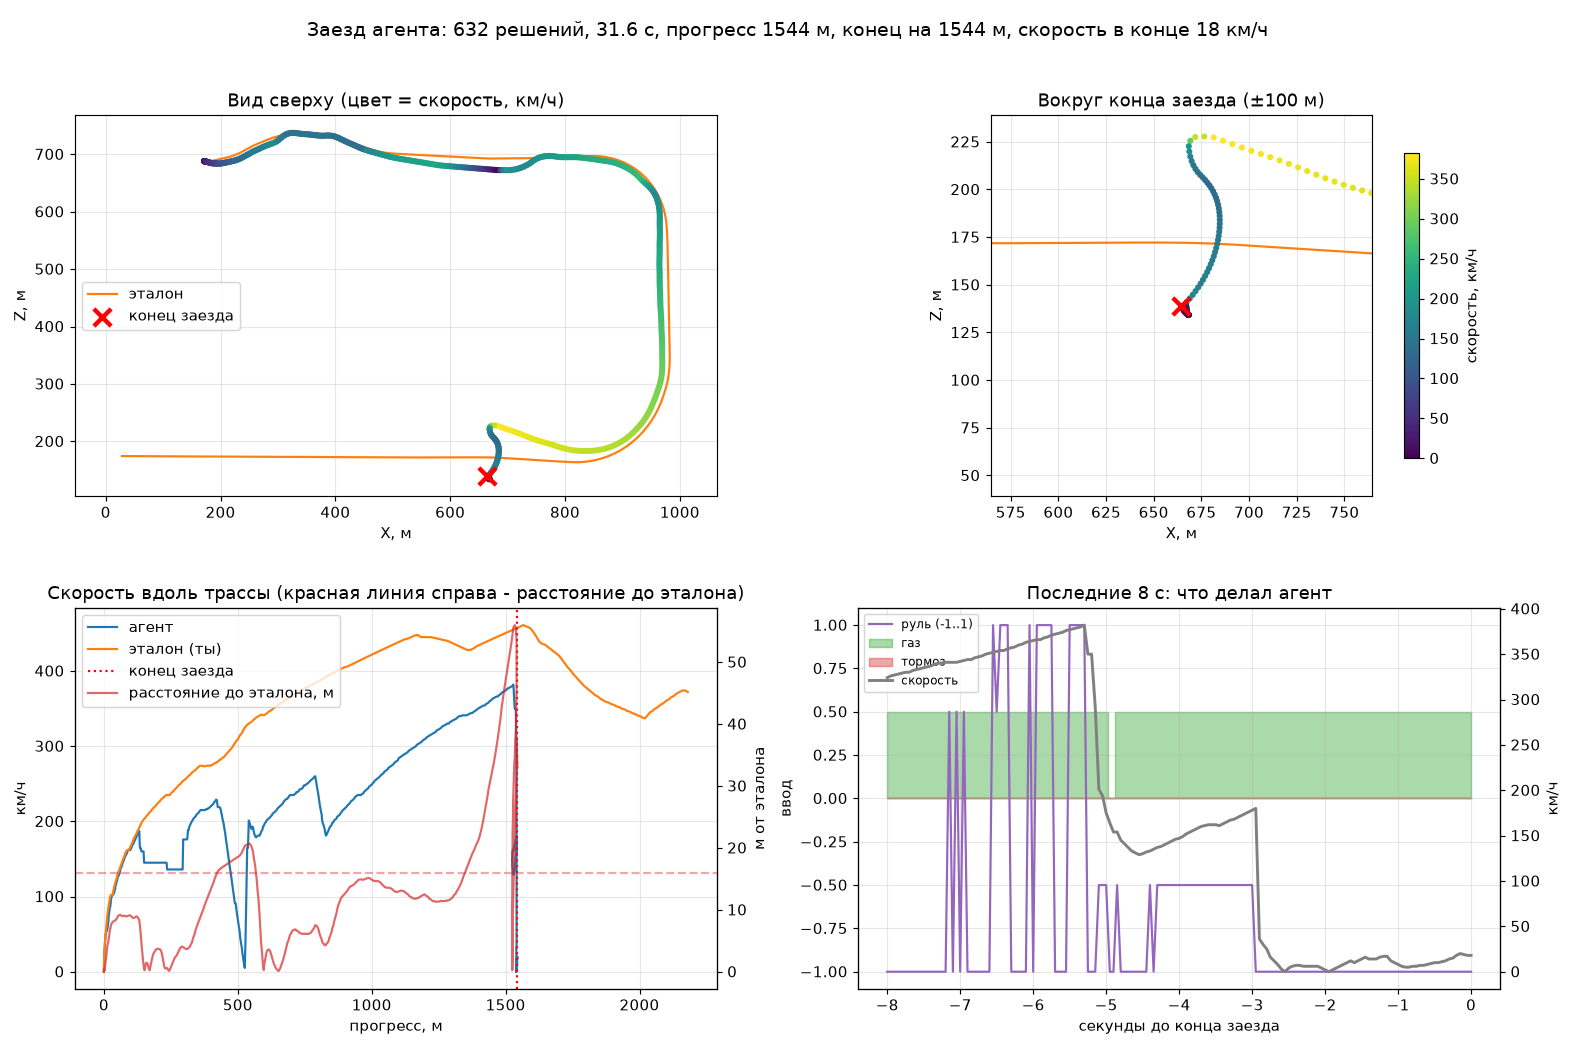

Values plotted in this chart, from the file beside it:
episode, t_ms, x, y, z, speed_kmh, progress_m, reward, action, gas, brake, steer, q_max, q0, q1, q2, q3, q4, q5, q6, q7, q8
1, 0, 171.2, 90.21, 688.0, 0.0, 0.0, -0.01, 3, 1, 0, -65536, 24.13, 24.05, 24, 23.93, 24.13, 23.82, 23.82, 23.42, 23.77, 23.82
1, 50, 171.2, 90.18, 688.0, 0.0, 0.0, -0.01, 3, 1, 0, -65536, 24.17, 24.13, 24.09, 24.02, 24.17, 23.92, 23.9, 23.53, 23.81, 23.9
1, 100, 171.2, 90.1, 688, 3.0, 0.0, -0.01, 3, 1, 0, -65536, 24.5, 24.45, 24.44, 24.35, 24.5, 24.26, 24.24, 23.87, 24.13, 24.23
1, 150, 171.3, 90.01, 688, 5.0, 0.0, -0.01, 3, 1, 0, -65536, 24.63, 24.57, 24.56, 24.46, 24.63, 24.37, 24.35, 23.98, 24.26, 24.34
1, 200, 171.4, 90.01, 688, 7.0, 0.0, -0.01, 3, 1, 0, -65536, 24.9, 24.81, 24.81, 24.7, 24.9, 24.6, 24.59, 24.2, 24.52, 24.57
1, 250, 171.6, 90.01, 688, 9.0, 0.0, -0.01, 3, 1, 0, -65536, 25.13, 25.05, 25.04, 24.93, 25.13, 24.84, 24.82, 24.43, 24.75, 24.8
1, 300, 171.7, 90.01, 687.9, 12.0, 1.0, 0.09, 3, 1, 0, -65536, 25.41, 25.34, 25.34, 25.23, 25.41, 25.14, 25.11, 24.73, 25.05, 25.1
1, 350, 171.9, 90.01, 687.9, 14.0, 1.0, -0.01, 3, 1, 0, -65536, 25.59, 25.55, 25.55, 25.43, 25.59, 25.36, 25.32, 24.93, 25.25, 25.31
1, 400, 172.2, 90.01, 687.9, 16.0, 1.0, -0.01, 3, 1, 0, -65536, 25.76, 25.74, 25.74, 25.63, 25.76, 25.58, 25.52, 25.13, 25.45, 25.51
1, 450, 172.4, 90.01, 687.9, 18.0, 1.0, -0.01, 1, 1, 0, -32768, 25.73, 25.72, 25.73, 25.62, 25.7, 25.6, 25.52, 25.13, 25.43, 25.5
1, 500, 172.7, 90.01, 687.8, 21.0, 2.0, 0.09, 1, 1, 0, -32768, 25.86, 25.84, 25.86, 25.76, 25.79, 25.75, 25.64, 25.25, 25.54, 25.62
1, 550, 173.1, 90.01, 687.7, 23.0, 2.0, -0.01, 1, 1, 0, -32768, 25.88, 25.84, 25.88, 25.78, 25.76, 25.79, 25.66, 25.27, 25.54, 25.64
1, 600, 173.4, 90.01, 687.7, 28.0, 2.0, -0.01, 1, 1, 0, -32768, 25.91, 25.86, 25.91, 25.81, 25.75, 25.84, 25.69, 25.31, 25.55, 25.67
1, 650, 173.8, 90.01, 687.6, 31.0, 3.0, 0.09, 1, 1, 0, -32768, 25.98, 25.92, 25.98, 25.89, 25.77, 25.94, 25.77, 25.39, 25.6, 25.75
1, 700, 174.3, 90.01, 687.5, 33.0, 3.0, -0.01, 1, 1, 0, -32768, 26.04, 25.96, 26.04, 25.95, 25.78, 26.02, 25.82, 25.45, 25.63, 25.81
1, 750, 174.8, 90.02, 687.3, 36.0, 4.0, 0.09, 1, 1, 0, -32768, 26.16, 26.06, 26.16, 26.07, 25.85, 26.15, 25.93, 25.57, 25.72, 25.92
1, 800, 175.3, 90.01, 687.2, 39.0, 4.0, -0.01, 4, 1, 0, 65536, 26.38, 26.25, 26.37, 26.29, 26.01, 26.38, 26.13, 25.77, 25.9, 26.13
1, 850, 175.8, 89.98, 687, 42.0, 5.0, 0.09, 4, 1, 0, 65536, 26.69, 26.57, 26.64, 26.58, 26.27, 26.69, 26.42, 26.02, 26.22, 26.41
1, 900, 176.4, 89.96, 686.8, 45.0, 5.0, -0.01, 4, 1, 0, 65536, 27.29, 27.22, 27.22, 27.16, 26.91, 27.29, 27.02, 26.61, 26.86, 27.01
1, 950, 177, 89.96, 686.6, 46.0, 6.0, 0.09, 0, 1, 0, 0, 27.54, 27.54, 27.44, 27.39, 27.25, 27.54, 27.3, 26.87, 27.21, 27.29
1, 1000, 177.6, 89.98, 686.5, 49.0, 6.0, -0.01, 0, 1, 0, 0, 28.04, 28.04, 27.91, 27.85, 27.74, 28.01, 27.78, 27.36, 27.69, 27.77
1, 1050, 178.3, 89.93, 686.2, 50.0, 7.0, 0.09, 0, 1, 0, 0, 28.31, 28.31, 28.18, 28.1, 27.99, 28.28, 28.05, 27.64, 27.97, 28.02
1, 1100, 178.9, 89.84, 686.1, 52.0, 8.0, 0.09, 0, 1, 0, 0, 28.4, 28.4, 28.27, 28.18, 28.07, 28.37, 28.14, 27.71, 28.08, 28.09
1, 1150, 179.6, 89.74, 685.9, 53.0, 8.0, -0.01, 0, 1, 0, 0, 28.31, 28.31, 28.18, 28.08, 27.98, 28.28, 28.05, 27.62, 28.01, 27.98
1, 1200, 180.4, 89.67, 685.7, 54.0, 9.0, 0.09, 4, 1, 0, 65536, 28.26, 28.25, 28.14, 28.05, 27.89, 28.26, 28.02, 27.57, 27.95, 27.93
1, 1250, 181.1, 89.57, 685.5, 54.0, 10.0, 0.09, 4, 1, 0, 65536, 27.87, 27.81, 27.79, 27.69, 27.5, 27.87, 27.64, 27.19, 27.56, 27.53
1, 1300, 181.9, 89.59, 685.2, 55.0, 10.0, -0.01, 4, 1, 0, 65536, 27.78, 27.7, 27.72, 27.61, 27.41, 27.78, 27.55, 27.12, 27.46, 27.45
1, 1350, 182.6, 89.56, 685, 55.0, 11.0, 0.09, 4, 1, 0, 65536, 28.18, 28.11, 28.16, 28.03, 27.86, 28.18, 27.97, 27.55, 27.89, 27.87
1, 1400, 183.3, 89.5, 684.8, 56.0, 12.0, 0.09, 0, 1, 0, 0, 28.62, 28.62, 28.59, 28.45, 28.39, 28.55, 28.41, 27.95, 28.36, 28.29
1, 1450, 184.1, 89.5, 684.6, 57.0, 12.0, -0.01, 0, 1, 0, 0, 29.13, 29.13, 29.1, 28.97, 28.93, 29.05, 28.9, 28.46, 28.83, 28.81
1, 1500, 184.9, 89.45, 684.5, 57.0, 13.0, 0.09, 0, 1, 0, 0, 29.32, 29.32, 29.32, 29.21, 29.12, 29.25, 29.08, 28.65, 29, 29
1, 1550, 185.7, 89.43, 684.4, 60.0, 14.0, 0.09, 1, 1, 0, -32768, 29.2, 29.19, 29.2, 29.14, 28.98, 29.14, 28.95, 28.5, 28.84, 28.87
1, 1600, 186.6, 89.43, 684.3, 63.0, 15.0, 0.09, 1, 1, 0, -32768, 29, 28.98, 29, 28.97, 28.75, 28.96, 28.76, 28.29, 28.6, 28.67
1, 1650, 187.5, 89.42, 684.3, 66.0, 16.0, 0.09, 1, 1, 0, -32768, 29.05, 29.01, 29.05, 29.02, 28.78, 29.02, 28.8, 28.35, 28.64, 28.71
1, 1700, 188.4, 89.37, 684.3, 68.0, 17.0, 0.09, 1, 1, 0, -32768, 29.49, 29.48, 29.49, 29.44, 29.21, 29.46, 29.25, 28.78, 29.1, 29.15
1, 1750, 189.4, 89.38, 684.2, 71.0, 17.0, -0.01, 0, 1, 0, 0, 30.01, 30.01, 29.95, 29.92, 29.73, 29.95, 29.73, 29.24, 29.63, 29.64
1, 1800, 190.4, 89.39, 684.2, 74.0, 18.0, 0.09, 0, 1, 0, 0, 30.09, 30.09, 30.05, 30.04, 29.8, 30.07, 29.82, 29.33, 29.72, 29.73
1, 1850, 191.5, 89.35, 684.1, 77.0, 19.0, 0.09, 4, 1, 0, 65536, 29.85, 29.82, 29.8, 29.79, 29.49, 29.85, 29.57, 29.09, 29.45, 29.48
1, 1900, 192.6, 89.37, 684, 80.0, 20.0, 0.09, 4, 1, 0, 65536, 29.71, 29.67, 29.66, 29.67, 29.33, 29.71, 29.42, 28.91, 29.3, 29.32
1, 1950, 193.7, 89.36, 683.9, 82.0, 21.0, 0.09, 4, 1, 0, 65536, 29.93, 29.87, 29.88, 29.9, 29.54, 29.93, 29.62, 29.11, 29.51, 29.52
1, 2000, 194.9, 89.34, 683.8, 85.0, 22.0, 0.09, 4, 1, 0, 65536, 30.3, 30.28, 30.26, 30.28, 29.96, 30.3, 30, 29.48, 29.91, 29.9
1, 2050, 196.1, 89.34, 683.7, 87.0, 24.0, 0.19, 0, 1, 0, 0, 30.9, 30.9, 30.85, 30.88, 30.62, 30.85, 30.56, 30.04, 30.51, 30.46
1, 2100, 197.3, 89.34, 683.7, 90.0, 25.0, 0.09, 0, 1, 0, 0, 31.09, 31.09, 31.04, 31.07, 30.84, 31.02, 30.75, 30.26, 30.7, 30.64
1, 2150, 198.6, 89.31, 683.8, 93.0, 26.0, 0.09, 0, 1, 0, 0, 30.8, 30.8, 30.75, 30.77, 30.58, 30.69, 30.44, 29.95, 30.39, 30.33
1, 2200, 200, 89.27, 683.9, 97.0, 27.0, 0.09, 0, 1, 0, 0, 31.12, 31.12, 31.07, 31.09, 30.93, 30.99, 30.74, 30.26, 30.69, 30.62
1, 2250, 201.3, 89.22, 684.1, 100.0, 29.0, 0.19, 0, 1, 0, 0, 31.52, 31.52, 31.46, 31.48, 31.35, 31.38, 31.12, 30.66, 31.08, 31
1, 2300, 202.7, 89.16, 684.3, 102.0, 30.0, 0.09, 0, 1, 0, 0, 31.7, 31.7, 31.64, 31.67, 31.55, 31.56, 31.3, 30.85, 31.26, 31.18
1, 2350, 204.1, 89.07, 684.6, 102.0, 31.0, 0.09, 0, 1, 0, 0, 31.79, 31.79, 31.71, 31.74, 31.62, 31.64, 31.38, 30.93, 31.33, 31.27
1, 2400, 205.5, 88.96, 684.9, 102.0, 33.0, 0.19, 0, 1, 0, 0, 31.89, 31.89, 31.8, 31.83, 31.72, 31.74, 31.47, 31.04, 31.43, 31.36
1, 2450, 206.9, 88.83, 685.1, 103.0, 34.0, 0.09, 0, 1, 0, 0, 31.9, 31.9, 31.81, 31.85, 31.74, 31.75, 31.48, 31.06, 31.44, 31.38
1, 2500, 208.3, 88.71, 685.4, 104.0, 36.0, 0.19, 0, 1, 0, 0, 32.1, 32.1, 32.01, 32.05, 31.94, 31.95, 31.67, 31.26, 31.65, 31.57
1, 2550, 209.7, 88.58, 685.7, 104.0, 37.0, 0.09, 0, 1, 0, 0, 32.06, 32.06, 31.97, 32, 31.89, 31.91, 31.63, 31.21, 31.6, 31.53
1, 2600, 211.2, 88.44, 686, 106.0, 39.0, 0.19, 0, 1, 0, 0, 32.37, 32.37, 32.29, 32.33, 32.21, 32.23, 31.94, 31.51, 31.91, 31.83
1, 2650, 212.7, 88.34, 686.4, 108.0, 40.0, 0.09, 0, 1, 0, 0, 32.6, 32.6, 32.53, 32.56, 32.44, 32.45, 32.17, 31.72, 32.13, 32.05
1, 2700, 214.2, 88.26, 686.7, 110.0, 42.0, 0.19, 0, 1, 0, 0, 32.71, 32.71, 32.65, 32.68, 32.56, 32.57, 32.28, 31.83, 32.23, 32.16
1, 2750, 215.7, 88.17, 687, 114.0, 43.0, 0.09, 0, 1, 0, 0, 33.01, 33.01, 32.96, 32.99, 32.86, 32.87, 32.56, 32.11, 32.52, 32.44
1, 2800, 217.3, 88.1, 687.4, 116.0, 45.0, 0.19, 0, 1, 0, 0, 33.11, 33.11, 33.06, 33.11, 32.96, 32.97, 32.65, 32.19, 32.61, 32.54
1, 2850, 218.9, 88.06, 687.7, 118.0, 46.0, 0.09, 2, 1, 0, 32768, 33.68, 33.67, 33.62, 33.68, 33.53, 33.52, 33.18, 32.72, 33.15, 33.09
1, 2900, 220.5, 88.03, 688.1, 120.0, 48.0, 0.19, 2, 1, 0, 32768, 33.76, 33.73, 33.68, 33.76, 33.59, 33.59, 33.23, 32.76, 33.21, 33.14
1, 2950, 222.1, 88.02, 688.5, 121.0, 49.0, 0.09, 2, 1, 0, 32768, 34.02, 33.99, 33.93, 34.02, 33.85, 33.83, 33.47, 33, 33.45, 33.39
... 572 more rows
